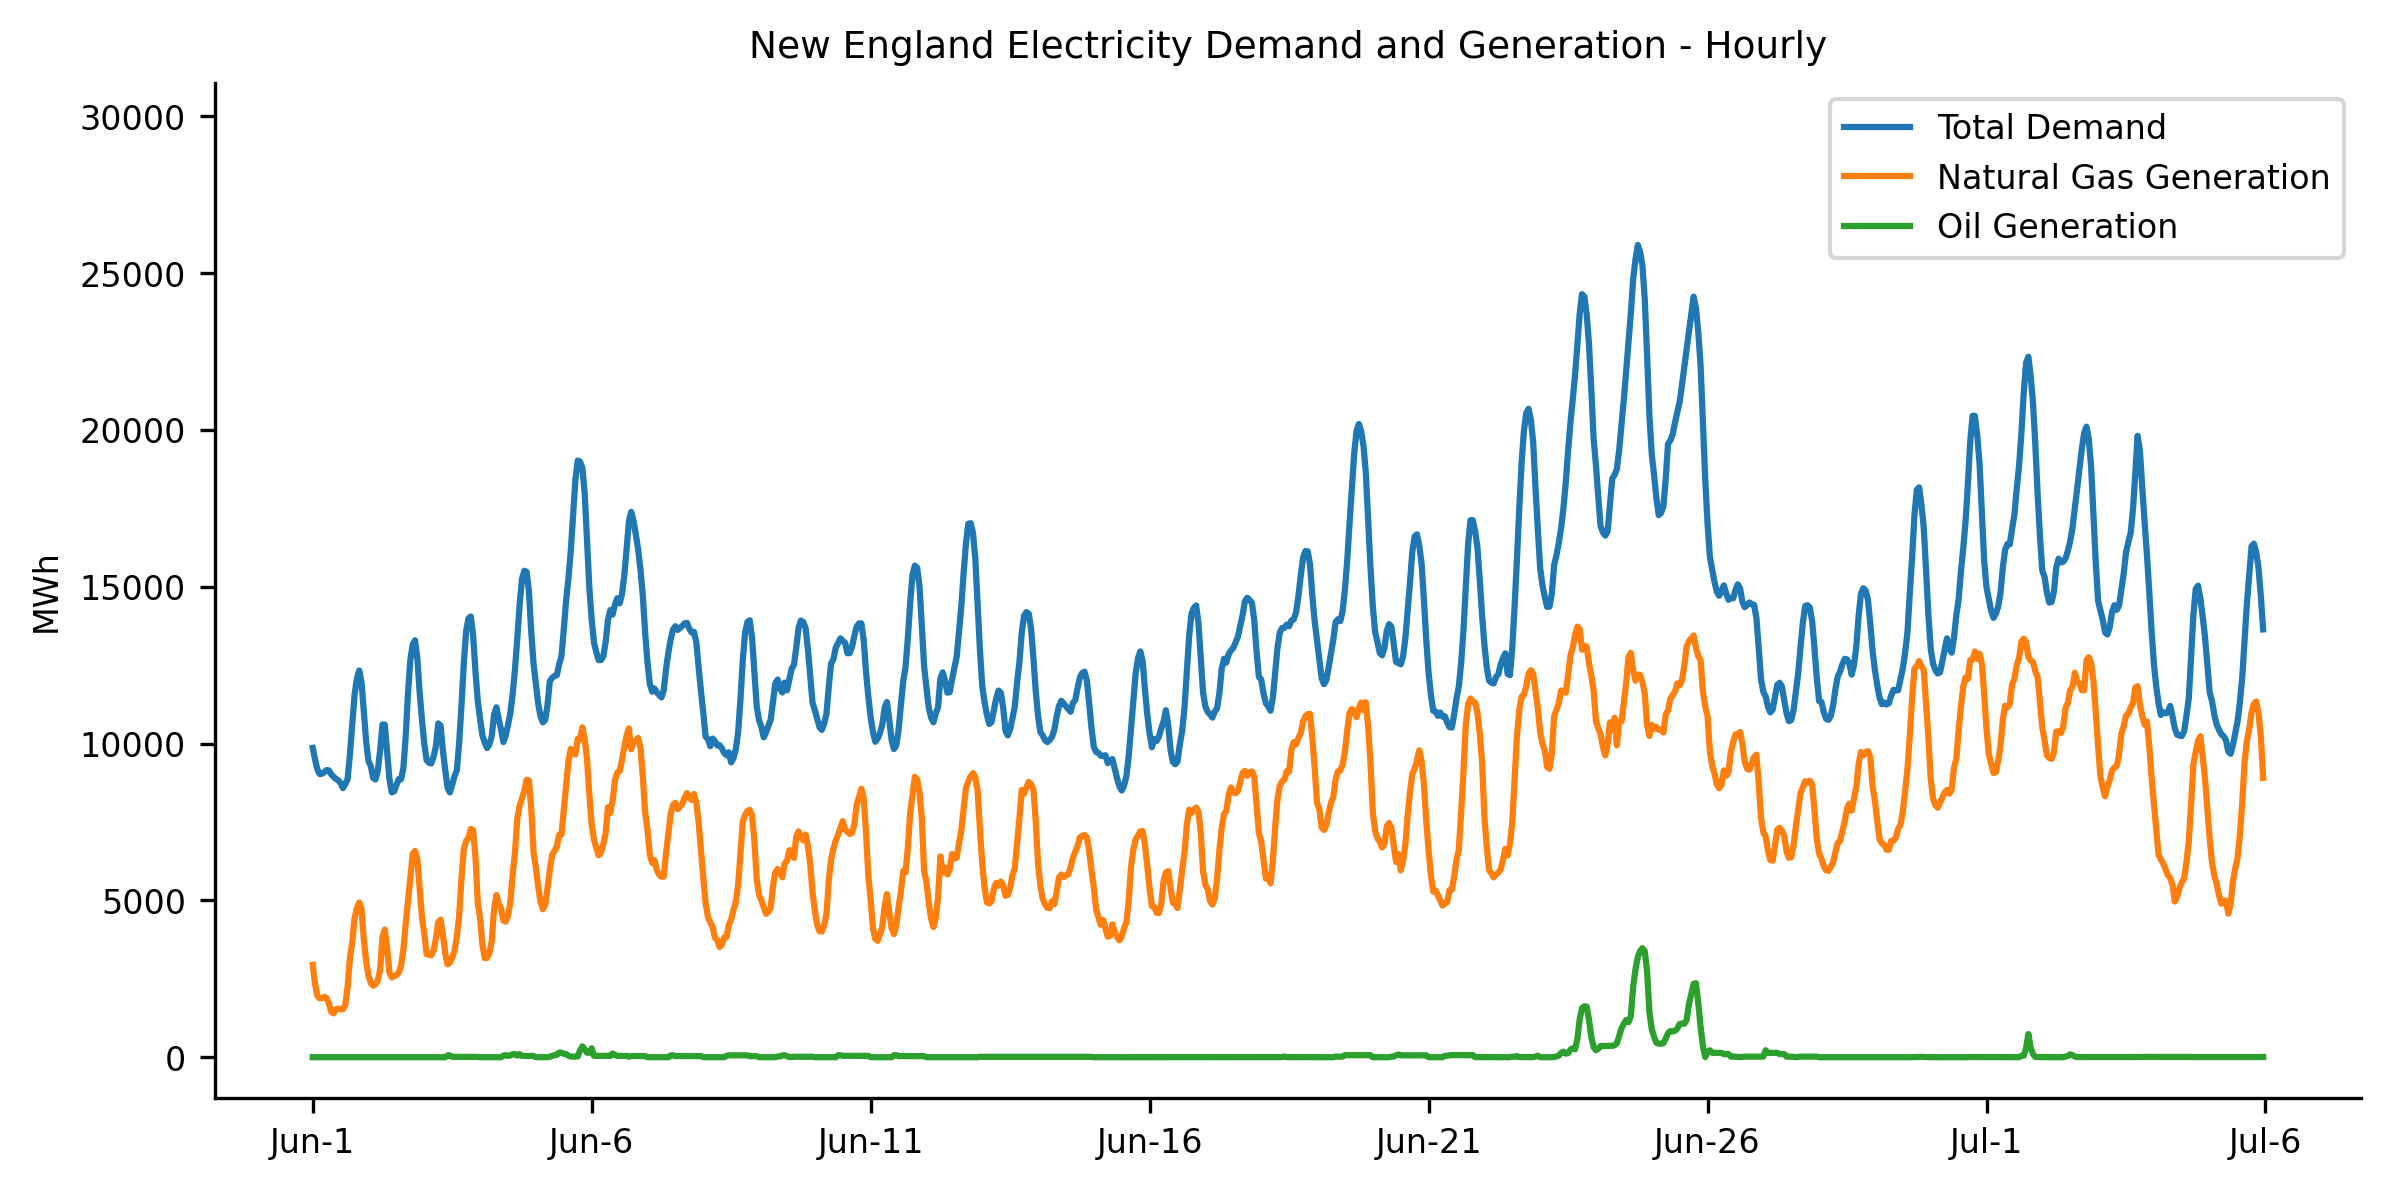

Values plotted in this chart, from the file beside it:
Date, Hour Starting, Demand, datetime, Natural Gas Generation, Oil Generation
2025-06-01, 0, 9861, 2025-06-01 00:00:00, 2945, 0
2025-06-01, 1, 9496, 2025-06-01 01:00:00, 2340, 0
2025-06-01, 2, 9174, 2025-06-01 02:00:00, 1952, 0
2025-06-01, 3, 9029, 2025-06-01 03:00:00, 1879, 0
2025-06-01, 4, 9038, 2025-06-01 04:00:00, 1886, 0
2025-06-01, 5, 9098, 2025-06-01 05:00:00, 1925, 0
2025-06-01, 6, 9155, 2025-06-01 06:00:00, 1879, 0
2025-06-01, 7, 9143, 2025-06-01 07:00:00, 1708, 0
2025-06-01, 8, 9012, 2025-06-01 08:00:00, 1443, 0
2025-06-01, 9, 8938, 2025-06-01 09:00:00, 1398, 0
2025-06-01, 10, 8872, 2025-06-01 10:00:00, 1522, 0
2025-06-01, 11, 8828, 2025-06-01 11:00:00, 1550, 0
2025-06-01, 12, 8739, 2025-06-01 12:00:00, 1528, 0
2025-06-01, 13, 8578, 2025-06-01 13:00:00, 1536, 0
2025-06-01, 14, 8705, 2025-06-01 14:00:00, 1666, 0
2025-06-01, 15, 8871, 2025-06-01 15:00:00, 2233, 3
2025-06-01, 16, 9651, 2025-06-01 16:00:00, 3164, 3
2025-06-01, 17, 10621, 2025-06-01 17:00:00, 3668, 3
2025-06-01, 18, 11559, 2025-06-01 18:00:00, 4430, 3
2025-06-01, 19, 12075, 2025-06-01 19:00:00, 4755, 3
2025-06-01, 20, 12329, 2025-06-01 20:00:00, 4932, 3
2025-06-01, 21, 11947, 2025-06-01 21:00:00, 4707, 3
2025-06-01, 22, 10990, 2025-06-01 22:00:00, 3722, 3
2025-06-01, 23, 10050, 2025-06-01 23:00:00, 3043, 3
2025-06-02, 0, 9437, 2025-06-02 00:00:00, 2605, 3
2025-06-02, 1, 9275, 2025-06-02 01:00:00, 2353, 0
2025-06-02, 2, 8906, 2025-06-02 02:00:00, 2280, 0
2025-06-02, 3, 8856, 2025-06-02 03:00:00, 2324, 0
2025-06-02, 4, 9141, 2025-06-02 04:00:00, 2451, 0
2025-06-02, 5, 9783, 2025-06-02 05:00:00, 2796, 0
2025-06-02, 6, 10609, 2025-06-02 06:00:00, 3823, 0
2025-06-02, 7, 10603, 2025-06-02 07:00:00, 4071, 0
2025-06-02, 8, 9753, 2025-06-02 08:00:00, 3480, 0
2025-06-02, 9, 8863, 2025-06-02 09:00:00, 2697, 0
2025-06-02, 10, 8444, 2025-06-02 10:00:00, 2543, 0
2025-06-02, 11, 8478, 2025-06-02 11:00:00, 2583, 0
2025-06-02, 12, 8679, 2025-06-02 12:00:00, 2616, 0
2025-06-02, 13, 8868, 2025-06-02 13:00:00, 2698, 0
2025-06-02, 14, 8863, 2025-06-02 14:00:00, 2921, 0
2025-06-02, 15, 9217, 2025-06-02 15:00:00, 3438, 3
2025-06-02, 16, 10240, 2025-06-02 16:00:00, 4261, 3
2025-06-02, 17, 11630, 2025-06-02 17:00:00, 4978, 3
2025-06-02, 18, 12675, 2025-06-02 18:00:00, 5727, 3
2025-06-02, 19, 13156, 2025-06-02 19:00:00, 6487, 3
2025-06-02, 20, 13294, 2025-06-02 20:00:00, 6580, 3
2025-06-02, 21, 12724, 2025-06-02 21:00:00, 6313, 3
2025-06-02, 22, 11622, 2025-06-02 22:00:00, 5401, 3
2025-06-02, 23, 10743, 2025-06-02 23:00:00, 4446, 3
2025-06-03, 0, 9996, 2025-06-03 00:00:00, 3934, 0
2025-06-03, 1, 9471, 2025-06-03 01:00:00, 3282, 0
2025-06-03, 2, 9389, 2025-06-03 02:00:00, 3270, 0
2025-06-03, 3, 9366, 2025-06-03 03:00:00, 3249, 0
2025-06-03, 4, 9588, 2025-06-03 04:00:00, 3413, 0
2025-06-03, 5, 9920, 2025-06-03 05:00:00, 3787, 0
2025-06-03, 6, 10643, 2025-06-03 06:00:00, 4303, 0
2025-06-03, 7, 10572, 2025-06-03 07:00:00, 4387, 0
2025-06-03, 8, 9771, 2025-06-03 08:00:00, 3904, 0
2025-06-03, 9, 9153, 2025-06-03 09:00:00, 3312, 0
2025-06-03, 10, 8590, 2025-06-03 10:00:00, 2961, 59
2025-06-03, 11, 8443, 2025-06-03 11:00:00, 3023, 58
... 779 more rows
